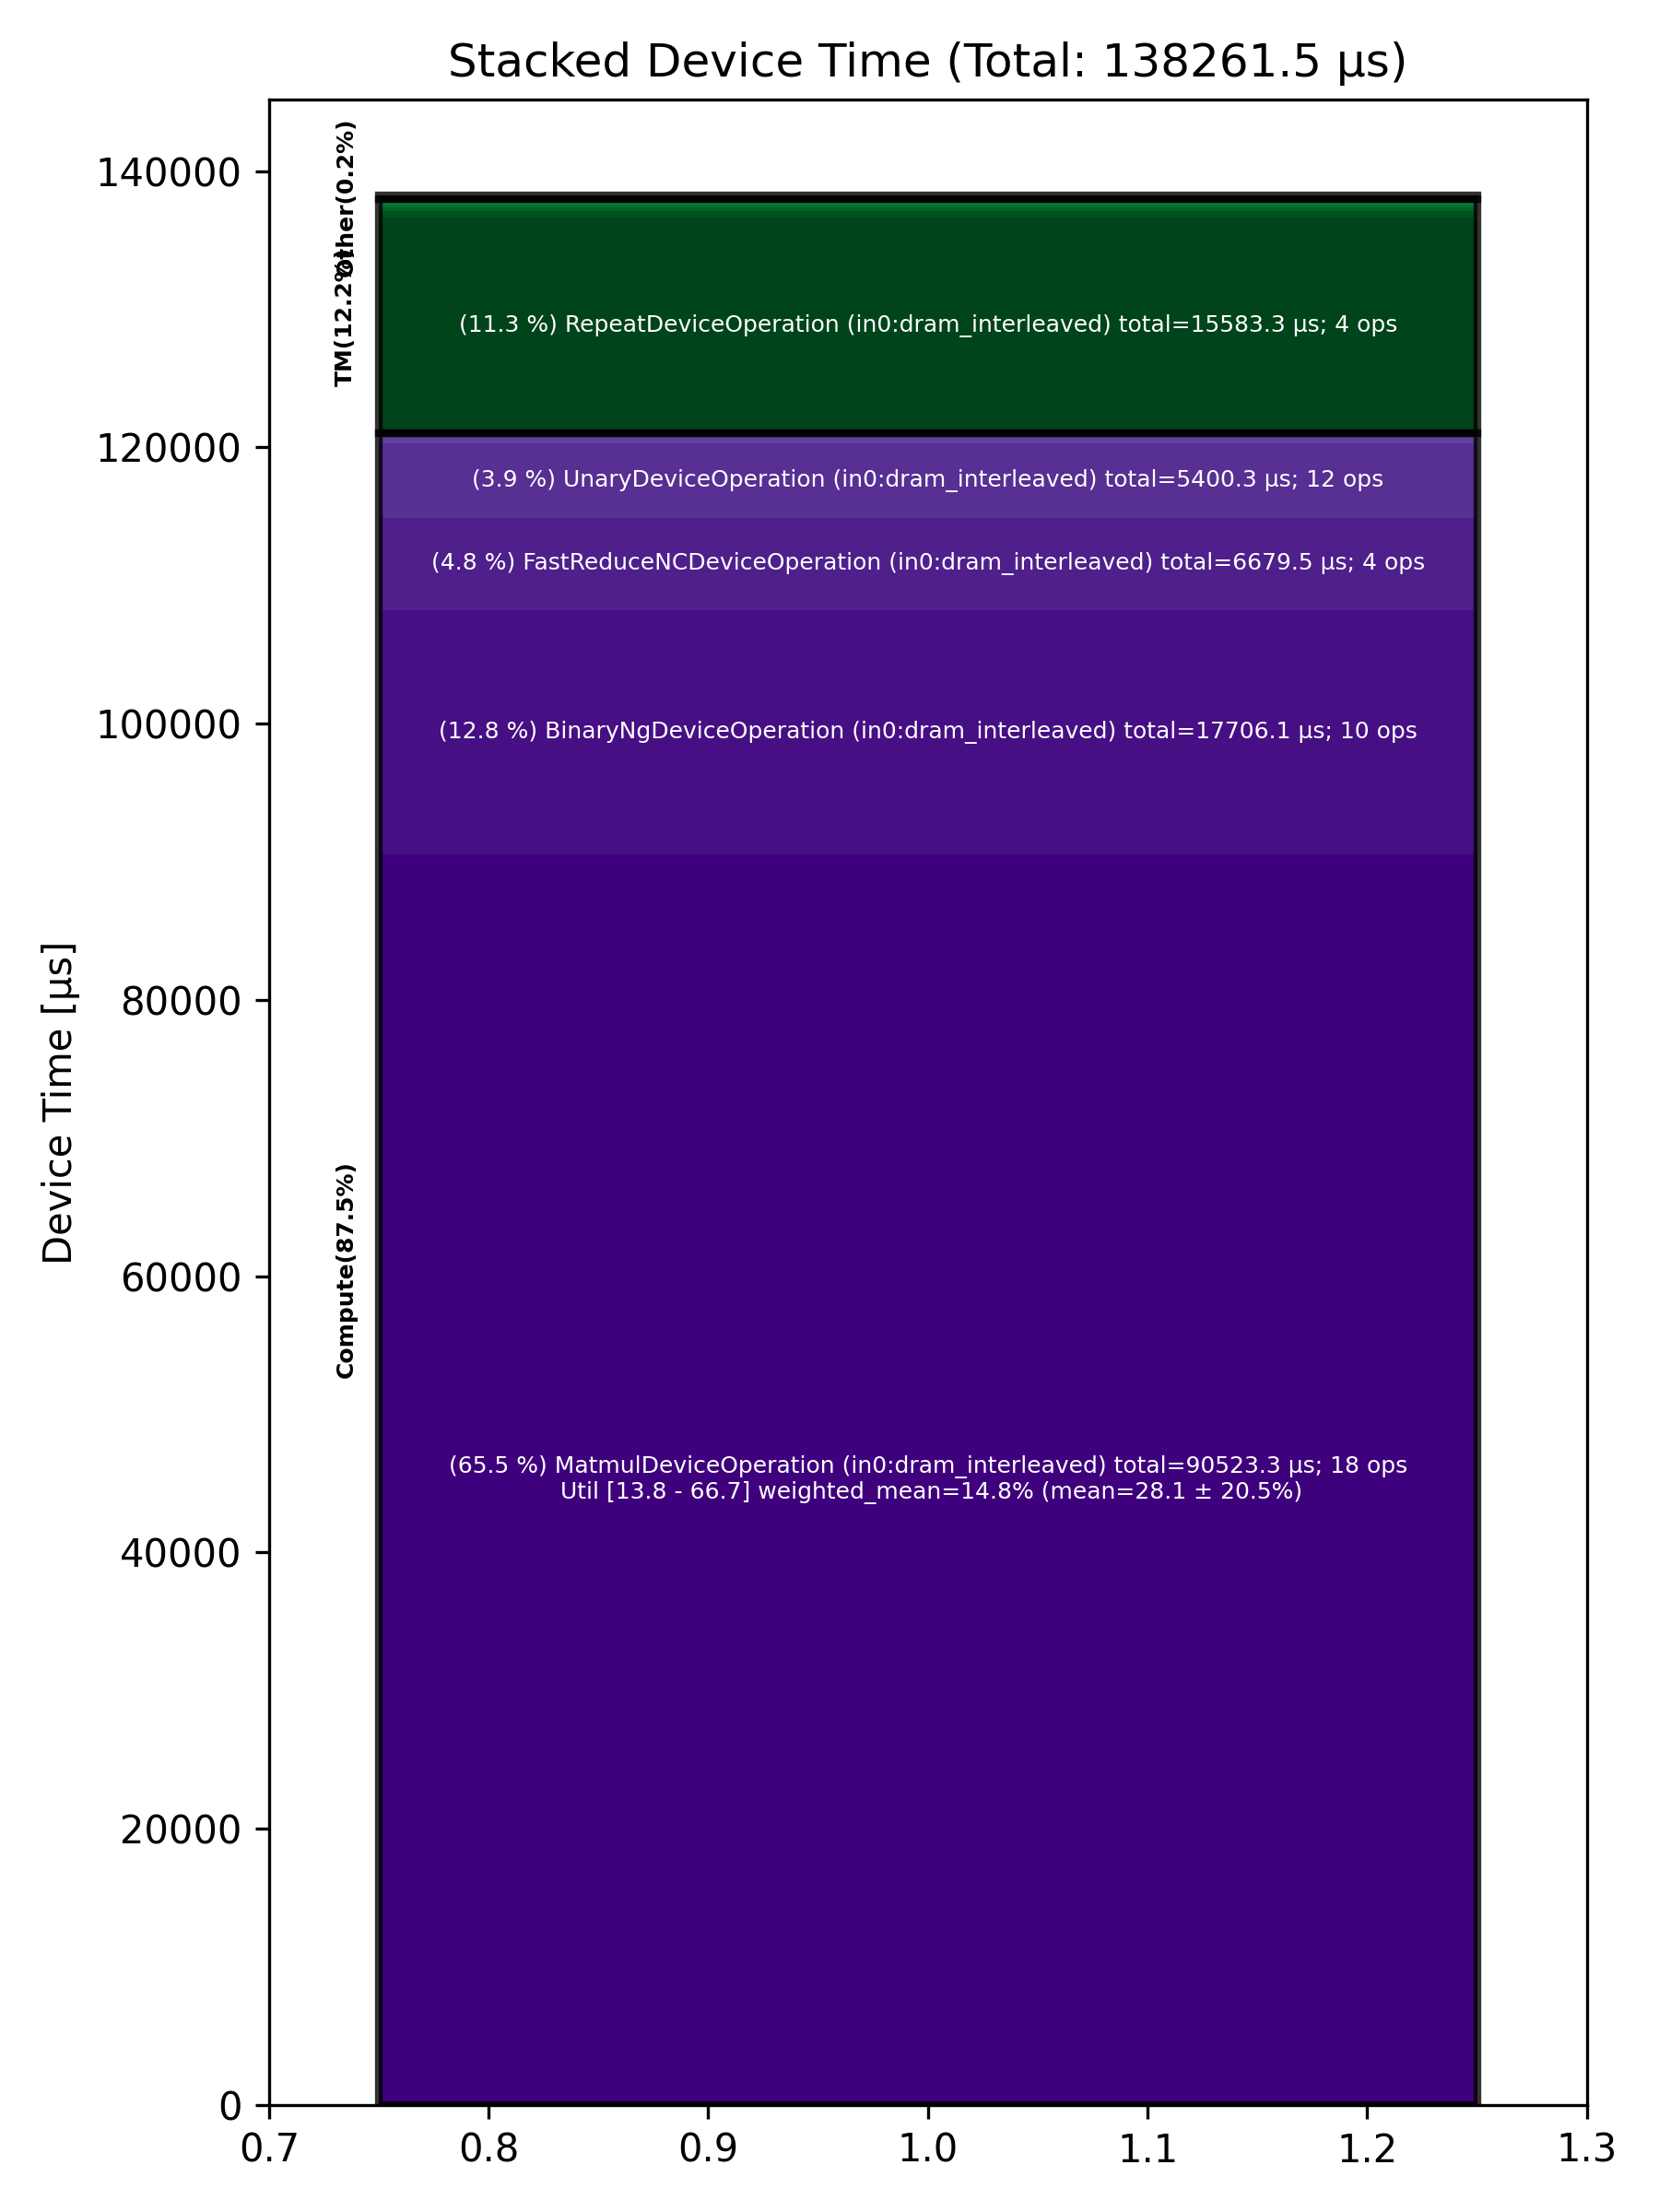

Source data for this figure (header and first rows):
Total % [%], Op Code, Device Time Sum [μs], Op Count, Op Category, Min FLOPs [%], Max FLOPs [%], Mean FLOPs [%], Std FLOPs [%], Weighted Mean FLOPs [%]
65.47, MatmulDeviceOperation (in0:dram_interlea…, 90523, 18, Compute, 13.78, 66.73, 28.07, 20.46, 14.83
12.81, BinaryNgDeviceOperation (in0:dram_interl…, 17706, 10, Compute, , , , , 
11.27, RepeatDeviceOperation (in0:dram_interlea…, 15583, 4, TM, , , , , 
4.83, FastReduceNCDeviceOperation (in0:dram_in…, 6680, 4, Compute, , , , , 
3.91, UnaryDeviceOperation (in0:dram_interleav…, 5400, 12, Compute, , , , , 
0.43, SDPAOperation (in0:dram_interleaved), 595.2, 1, Compute, , , , , 
0.37, ReshapeViewDeviceOperation (in0:dram_int…, 511.9, 4, TM, , , , , 
0.16, NlpCreateHeadsDeviceOperation (in0:dram_…, 219.7, 1, TM, , , , , 
0.16, NLPConcatHeadsDeviceOperation (in0:dram_…, 217.4, 1, TM, , , , , 
0.13, SliceDeviceOperation (in0:dram_interleav…, 184.4, 76, TM, , , , , 
0.08, LayerNormDeviceOperation (in0:dram_inter…, 116, 1, Compute, , , , , 
0.08, ScatterDeviceOperation (in0:dram_interle…, 110.6, 4, Other, , , , , 
0.07, TopKDeviceOperation (in0:dram_interleave…, 102.1, 4, Other, , , , , 
0.07, PagedFillCacheDeviceOperation (in0:dram_…, 94.12, 64, Other, , , , , 
0.06, ConcatDeviceOperation (in0:dram_interlea…, 89.13, 1, TM, , , , , 
0.06, UntilizeWithUnpaddingDeviceOperation (in…, 83.83, 8, TM, , , , , 
0.01, UntilizeDeviceOperation (in0:dram_interl…, 19.85, 4, TM, , , , , 
0.01, TilizeDeviceOperation (in0:dram_interlea…, 13.73, 4, TM, , , , , 
0.01, TransposeDeviceOperation (in0:dram_inter…, 10.86, 4, TM, , , , , 
